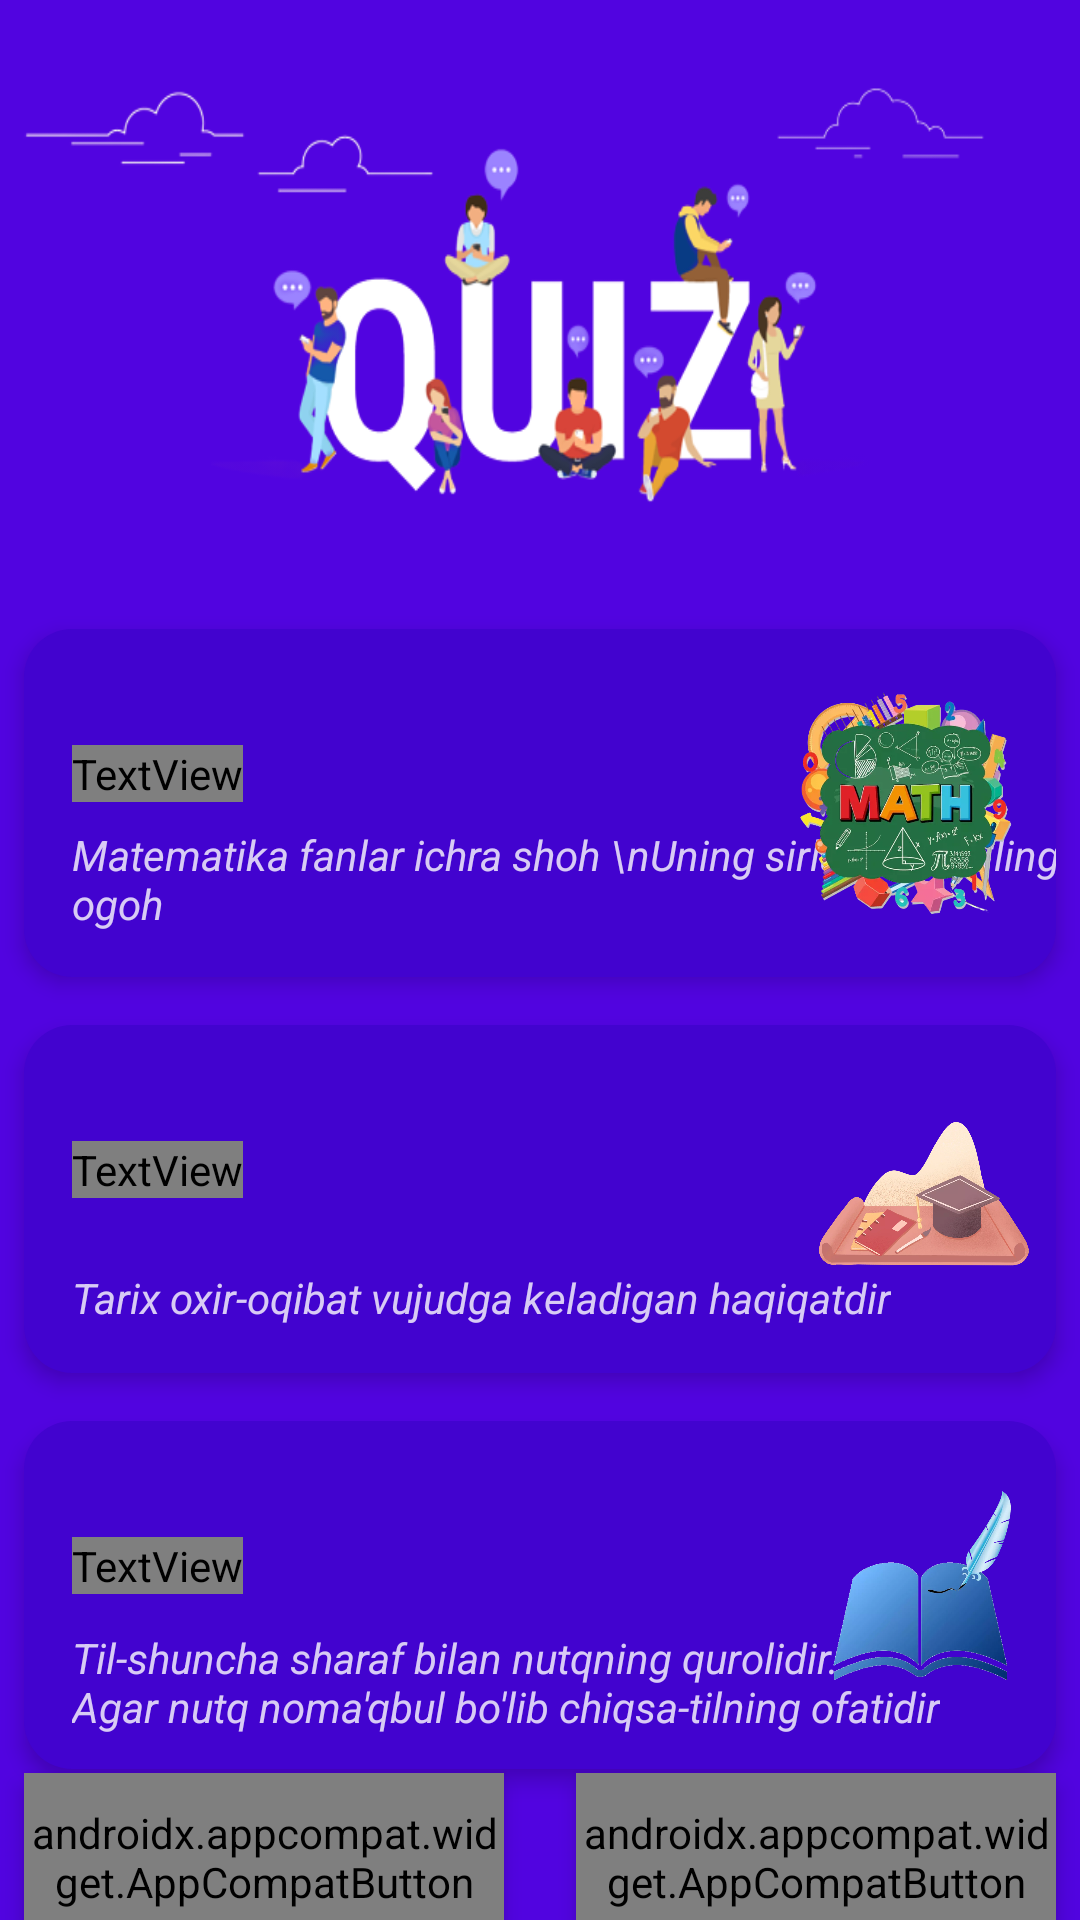

Produce the Android XML layout that renders to this screen, including the resource entries it uses.
<!-- AndroidManifest.xml: application theme Theme.Test -->
<!-- res/layout/activity_main.xml -->
<?xml version="1.0" encoding="utf-8"?>
<androidx.constraintlayout.widget.ConstraintLayout xmlns:android="http://schemas.android.com/apk/res/android"
    xmlns:app="http://schemas.android.com/apk/res-auto"
    xmlns:tools="http://schemas.android.com/tools"
    android:layout_width="match_parent"
    android:layout_height="match_parent"
    android:background="#5104E0"
    android:gravity="center"
    tools:context=".MainActivity">

    <androidx.appcompat.widget.AppCompatImageView
        android:layout_width="match_parent"
        android:layout_height="200dp"
        android:background="@drawable/quiz"
        app:layout_constraintBottom_toBottomOf="parent"
        app:layout_constraintEnd_toEndOf="parent"
        app:layout_constraintStart_toStartOf="parent"
        app:layout_constraintTop_toTopOf="parent"
        app:layout_constraintVertical_bias="0.02" />


    <androidx.constraintlayout.widget.ConstraintLayout
        android:id="@+id/btnMath"
        android:layout_width="match_parent"
        android:layout_height="116dp"
        android:layout_marginHorizontal="8dp"
        android:background="@drawable/bg_sciences"
        android:elevation="4dp"
        android:clickable="true"
        android:focusable="true"
        app:layout_constraintBottom_toBottomOf="parent"
        app:layout_constraintEnd_toEndOf="parent"
        app:layout_constraintStart_toStartOf="parent"
        app:layout_constraintTop_toTopOf="parent"
        app:layout_constraintVertical_bias="0.4">

        <androidx.appcompat.widget.AppCompatImageView
            android:id="@+id/appCompatImageView"
            android:layout_width="match_parent"
            android:layout_height="116dp"
            android:background="?selectableItemBackgroundBorderless"
            app:layout_constraintStart_toStartOf="parent"
            app:layout_constraintTop_toTopOf="parent" />

        <TextView
            android:id="@+id/Text1"
            android:layout_width="wrap_content"
            android:layout_height="wrap_content"
            android:layout_marginStart="16dp"
            android:fontFamily="@raw/lilit"
            android:text="@string/matematika"
            android:textColor="@color/white"
            android:textSize="24sp"
            app:layout_constraintBottom_toBottomOf="@+id/appCompatImageView"
            app:layout_constraintStart_toStartOf="parent"
            app:layout_constraintTop_toTopOf="parent"
            app:layout_constraintVertical_bias="0.4" />

        <TextView
            android:layout_width="wrap_content"
            android:layout_height="wrap_content"
            android:layout_marginTop="8dp"
            android:text="Matematika fanlar ichra shoh \nUning sirlaridan bo'lingiz ogoh"
            android:textColor="#CBFFFFFF"
            android:textStyle="italic"
            app:layout_constraintStart_toStartOf="@id/Text1"
            app:layout_constraintTop_toBottomOf="@id/Text1" />

        <ImageView
            android:layout_width="76dp"
            android:layout_height="76dp"
            android:layout_marginEnd="12dp"
            android:src="@drawable/math"
            app:layout_constraintBottom_toBottomOf="parent"
            app:layout_constraintEnd_toEndOf="parent"
            app:layout_constraintTop_toTopOf="parent" />





    </androidx.constraintlayout.widget.ConstraintLayout>

    <androidx.constraintlayout.widget.ConstraintLayout
        android:id="@+id/btnHistory"
        android:layout_width="match_parent"
        android:layout_height="116dp"
        android:background="@drawable/bg_sciences"
        android:layout_marginHorizontal="8dp"
        android:layout_marginTop="16dp"
        android:clickable="true"
        android:elevation="4dp"
        android:focusable="true"
        app:layout_constraintTop_toBottomOf="@id/btnMath">

        <androidx.appcompat.widget.AppCompatImageView
            android:id="@+id/historyImage"
            android:layout_width="match_parent"
            android:layout_height="match_parent"
            android:background="?selectableItemBackgroundBorderless"
            app:layout_constraintStart_toStartOf="parent"
            app:layout_constraintTop_toTopOf="parent" />


        <TextView
            android:id="@+id/HistoryText"
            android:layout_width="wrap_content"
            android:layout_height="wrap_content"
            android:layout_marginStart="16dp"
            android:fontFamily="@raw/lilit"
            android:text="@string/tarix"
            android:textColor="@color/white"
            android:textSize="24sp"
            app:layout_constraintBottom_toBottomOf="@+id/historyImage"
            app:layout_constraintStart_toStartOf="parent"
            app:layout_constraintTop_toTopOf="parent"
            app:layout_constraintVertical_bias="0.4" />

        <TextView
            android:layout_width="wrap_content"
            android:layout_height="wrap_content"
            android:layout_marginTop="8dp"
            android:text="@string/tarix_haqida"
            android:textColor="#CBFFFFFF"
            android:textStyle="italic"
            app:layout_constraintBottom_toBottomOf="parent"
            app:layout_constraintStart_toStartOf="@id/HistoryText"
            app:layout_constraintTop_toBottomOf="@id/HistoryText" />

        <ImageView
            android:layout_width="76dp"
            android:layout_height="76dp"
            android:layout_marginEnd="6dp"
            android:src="@drawable/history"
            app:layout_constraintBottom_toBottomOf="parent"
            app:layout_constraintEnd_toEndOf="parent"
            app:layout_constraintTop_toTopOf="parent" />

    </androidx.constraintlayout.widget.ConstraintLayout>

    <androidx.constraintlayout.widget.ConstraintLayout
        android:id="@+id/btnMoTongue"
        android:layout_width="match_parent"
        android:layout_height="116dp"
        android:layout_marginHorizontal="8dp"
        android:layout_marginTop="16dp"
        android:background="@drawable/bg_sciences"
        android:clickable="true"
        android:elevation="4dp"
        android:focusable="true"
        app:layout_constraintTop_toBottomOf="@id/btnHistory">

        <androidx.appcompat.widget.AppCompatImageView
            android:id="@+id/btnMoTongueImage"
            android:layout_width="match_parent"
            android:layout_height="match_parent"
            android:background="?selectableItemBackgroundBorderless"
            app:layout_constraintStart_toStartOf="parent"
            app:layout_constraintTop_toTopOf="parent" />


        <TextView
            android:id="@+id/btnMoTongue1Text"
            android:layout_width="wrap_content"
            android:layout_height="wrap_content"
            android:layout_marginStart="16dp"
            android:fontFamily="@raw/lilit"
            android:text="@string/ona_tili"
            android:textColor="@color/white"
            android:textSize="24sp"
            app:layout_constraintBottom_toBottomOf="@+id/btnMoTongue"
            app:layout_constraintStart_toStartOf="parent"
            app:layout_constraintTop_toTopOf="parent"
            app:layout_constraintVertical_bias="0.4" />

        <TextView
            android:id="@+id/textView"
            android:layout_width="wrap_content"
            android:layout_height="wrap_content"
            android:layout_marginTop="8dp"
            android:text="@string/tilhaqida"
            android:textColor="#CBFFFFFF"
            android:textStyle="italic"
            android:layout_marginBottom="8dp"
            app:layout_constraintBottom_toBottomOf="parent"
            app:layout_constraintStart_toStartOf="@id/btnMoTongue1Text"
            app:layout_constraintTop_toBottomOf="@id/btnMoTongue1Text" />

        <ImageView
            android:layout_width="76dp"
            android:layout_height="76dp"
            android:layout_marginEnd="6dp"
            android:src="@drawable/mtongue"
            app:layout_constraintBottom_toBottomOf="parent"
            app:layout_constraintEnd_toEndOf="parent"
            app:layout_constraintTop_toTopOf="parent" />

    </androidx.constraintlayout.widget.ConstraintLayout>


    <androidx.appcompat.widget.AppCompatButton
        android:id="@+id/btnInfo"
        android:layout_width="160dp"
        android:layout_height="56dp"
        android:layout_marginStart="8dp"
        android:layout_marginTop="8dp"
        android:background="@drawable/bg_sciences"
        android:elevation="4dp"
        android:text="@string/ma_lumot"
        android:fontFamily="@raw/lilit"
        android:textColor="@color/white"
        android:textSize="24sp"
        app:layout_constraintBottom_toBottomOf="parent"
        app:layout_constraintStart_toStartOf="parent"
        app:layout_constraintTop_toBottomOf="@id/btnMoTongue" />

    <androidx.appcompat.widget.AppCompatButton
        android:id="@+id/btnQuit"
        android:layout_width="160dp"
        android:layout_height="56dp"
        android:layout_marginEnd="8dp"
        android:layout_marginBottom="40dp"
        android:background="@drawable/bg_sciences"
        android:elevation="4dp"
        android:fontFamily="@raw/lilit"
        android:text="@string/chiqish"
        android:textColor="@color/white"
        android:textSize="24sp"
        app:layout_constraintEnd_toEndOf="parent"
        app:layout_constraintTop_toTopOf="@id/btnInfo" />


</androidx.constraintlayout.widget.ConstraintLayout>
<!-- resources referenced by this layout -->
<resources>
  <color name="white">#FFFFFFFF</color>
  <!-- drawable bg_sciences (drawable) -->
  <?xml version="1.0" encoding="utf-8"?>
  <selector xmlns:android="http://schemas.android.com/apk/res/android">
      <item>
          <shape>
              <solid android:color="#4203CF" />
              <corners android:radius="16dp" />
          </shape>
      </item>
  </selector>
  <!-- drawable history: webp bitmap (drawable, 90500 bytes) -->
  <!-- drawable math: webp bitmap (drawable, 42980 bytes) -->
  <!-- drawable mtongue: webp bitmap (drawable, 31512 bytes) -->
  <!-- drawable quiz: png bitmap (drawable, 66588 bytes) -->
  <string name="chiqish">Chiqish</string>
  <string name="ma_lumot">Ma\'lumot</string>
  <string name="matematika">Matematika</string>
  <string name="ona_tili">Ona tili</string>
  <string name="tarix">Tarix</string>
  <string name="tarix_haqida">Tarix oxir-oqibat vujudga keladigan haqiqatdir</string>
  <string name="tilhaqida">Til-shuncha sharaf bilan nutqning qurolidir.\nAgar nutq noma\'qbul bo\'lib chiqsa-tilning ofatidir</string>
  <style name="Theme.Test" parent="Theme.MaterialComponents.DayNight.NoActionBar">
          
          <item name="colorPrimary">@color/purple_500</item>
          <item name="colorPrimaryVariant">@color/purple_700</item>
          <item name="colorOnPrimary">@color/white</item>
          
          <item name="colorSecondary">@color/teal_200</item>
          <item name="colorSecondaryVariant">@color/teal_700</item>
          <item name="colorOnSecondary">@color/black</item>
          
          <item name="android:statusBarColor">?attr/colorPrimaryVariant</item>
          
          <item name="android:splitMotionEvents">false</item>
          <item name="android:windowEnableSplitTouch">false</item>
      </style>
  <color name="purple_500">#FF6200EE</color>
  <color name="purple_700">#5104E0</color>
  <color name="teal_200">#FF03DAC5</color>
  <color name="teal_700">#FF018786</color>
  <color name="black">#FF000000</color>
</resources>
